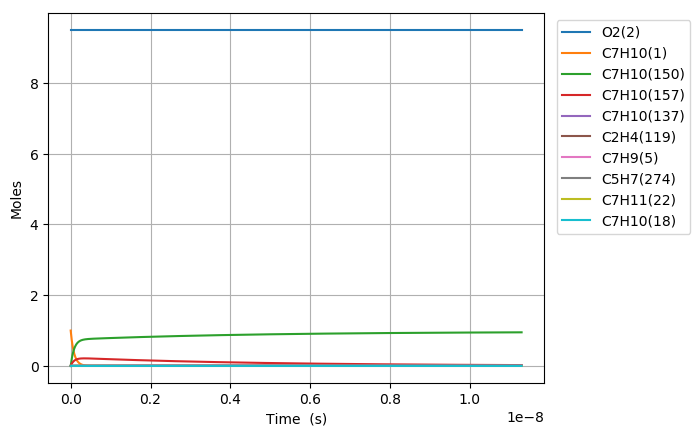

The table this chart was drawn from, first rows:
Time (s), Volume (m^3), N2, Ar, He, Ne, C7H10(1), O2(2), C7H10(21), C7H9(5), C7H11(22), S(68), C7H9O2(58), C7H10(18), C7H10(157), C7H9O2(57), S(82), S(87), C7H8(52), C7H10(150), C7H10(56), S(211), S(207), C7H8(271)
0.0, 0.4195, 76.95, 0.0, 0.0, 0.0, 1.0, 9.5, 0.0, 0.0, 0.0, 0.0, 0.0, 0.0, 0.0, 0.0, 0.0, 0.0, 0.0, 0.0, 0.0, 0.0, 0.0, 0.0
5.314956002311061e-26, 0.4195, 76.95, 0.0, 0.0, 0.0, 1, 9.5, 6.6881820089703239e-19, 6.1331915170055995e-18, 6.1328854245616909e-18, 1.0243211098137425e-33, 1.0243722250584205e-33, 6.3239570235740152e-16, 3.4182939317590735e-29, 4.6242366185579102e-34, 1.8670217573186456e-49, 5.806800472578294e-54, 1.0216231127768096e-36, 1.1130807809633882e-28, 3.4877941754995062e-35, 1.6857115861999233e-49, 1.5150299918049019e-53, 1.3665602645644217e-54
1.488187680647097e-25, 0.4195, 76.95, 0.0, 0.0, 0.0, 1, 9.5, 1.8726909625116891e-18, 1.7172936247615651e-17, 1.7172079188772705e-17, 6.1868995032748464e-33, 6.187208222755762e-33, 1.7707079666002273e-15, 2.0646495347819968e-28, 2.7930389176083648e-33, 2.2165281465961767e-48, 6.8960626714333924e-53, 6.1706036011719598e-36, 6.723007917017292e-28, 2.106627682001698e-34, 2.001276604005481e-48, 1.7986436062209779e-52, 1.6223803460908871e-53
3.401571841479079e-25, 0.4195, 76.95, 0.0, 0.0, 0.0, 1, 9.5, 4.280436485740997e-18, 3.9252425708835623e-17, 3.9250466717194612e-17, 2.9787257873381251e-32, 2.9788744055742401e-32, 4.047332495083892e-15, 9.9403987535481331e-28, 1.3447280086757204e-32, 2.1762003008838224e-47, 6.7715720244200293e-52, 2.9708800119550039e-35, 3.2368389110391726e-27, 1.0142505462352495e-33, 1.9648648323684376e-47, 1.765918958293408e-51, 1.5928626443763041e-52
7.228340163143042e-25, 0.4195, 76.95, 0.0, 0.0, 0.0, 1, 9.5, 9.0959275321995911e-18, 8.3411404631275087e-17, 8.340724177403792e-17, 1.300887809463207e-31, 1.3009527000986925e-31, 8.6005815520432652e-15, 4.3412332933265285e-27, 5.8727805055590428e-32, 1.9248242060870561e-46, 5.9897667003593346e-51, 1.2974613532265911e-34, 1.4136125918210627e-26, 4.4294986028842991e-33, 1.7378999726461663e-46, 1.5619353200269724e-50, 1.4088689703553654e-51
1.488187680647097e-24, 0.4195, 76.95, 0.0, 0.0, 0.0, 1, 9.5, 1.8726909625116688e-17, 1.7172936247615204e-16, 1.7172079188772256e-16, 5.4309505242302464e-31, 5.431221305730236e-31, 1.7707079665930208e-14, 1.8123794426119144e-26, 2.4517702551508521e-31, 1.6179301940524173e-45, 5.0349136310689216e-50, 5.4166457439430282e-34, 5.9015543006459205e-26, 1.8492284718497717e-32, 1.4608084317695962e-45, 1.3129007498300513e-49, 1.1842392603073463e-50
3.0188950093126827e-24, 0.4195, 76.95, 0.0, 0.0, 0.0, 1, 9.5, 3.7988873810950526e-17, 3.4836527816589814e-16, 3.4834789211508401e-16, 2.218720496699082e-30, 2.2188310183372315e-30, 3.5920075893576869e-14, 7.4041613878903091e-26, 1.0016281485188769e-30, 1.3264760542994956e-44, 4.1279875983073724e-49, 2.2128765271994052e-33, 2.4109774947793411e-25, 7.554701695898387e-32, 1.1976570238313905e-44, 1.0763953563152109e-48, 9.709108943224673e-50
6.080309666643854e-24, 0.4195, 76.95, 0.0, 0.0, 0.0, 1, 9.5, 7.6512802182616752e-17, 7.0163710954535917e-16, 7.0160209256977546e-16, 8.9684229905365853e-30, 8.9688689165637035e-30, 7.2346068348361307e-14, 2.9928804153168124e-25, 4.0487411228455819e-30, 1.0742132908418456e-43, 3.3429757989953145e-48, 8.9448007314577666e-33, 9.745556515956357e-25, 3.053731214769778e-31, 9.6989049116839581e-44, 8.7169286613973065e-48, 7.8626881478723897e-49
1.2203138981306195e-23, 0.4195, 76.95, 0.0, 0.0, 0.0, 1, 9.5, 1.5356065892594347e-16, 1.4081807723041562e-15, 1.4081104934790326e-15, 3.6061634399311503e-29, 3.6063420852981939e-29, 1.4519805325589445e-13, 1.2034240518134019e-24, 1.6279809984614782e-29, 8.6461804250656833e-43, 2.6907275088368571e-47, 3.5966650334574317e-32, 3.9186454124887689e-24, 1.2278918906609268e-30, 7.8064706548936645e-43, 7.0161425288484871e-47, 6.3285754598181106e-48
2.4448797610630878e-23, 0.4195, 76.95, 0.0, 0.0, 0.0, 1, 9.5, 3.0765637241257401e-16, 2.8212680978212503e-15, 2.8211272952970431e-15, 1.4462328290092766e-28, 1.446303944790864e-28, 2.9090202306281824e-13, 4.8262686921800865e-24, 6.5289319359330764e-29, 6.9379788688444905e-42, 2.1591432690175268e-46, 1.4424235431926424e-31, 1.5715520760575752e-23, 4.9243956696196677e-30, 6.264117929304125e-42, 5.6300124965152151e-46, 5.078283246744942e-47
4.8940114869280243e-23, 0.4195, 76.95, 0.0, 0.0, 0.0, 1, 9.5, 6.1584779938574334e-16, 5.6474427488534376e-15, 5.6471608989310492e-15, 5.7924748263775907e-28, 5.7927554229197821e-28, 5.8230996264409568e-13, 1.9330248451315137e-23, 2.614978247031883e-28, 5.5587675430012345e-41, 1.7299436233922286e-45, 5.7772178140293157e-31, 6.2944054759310963e-23, 1.9723268189892511e-29, 5.0187838933775025e-41, 4.5108610897527315e-45, 4.0688063287546371e-46
9.792274938657897e-23, 0.4195, 76.95, 0.0, 0.0, 0.0, 1, 9.5, 1.2322306533317144e-15, 1.1299792050909812e-14, 1.1299228106191004e-14, 2.3184994930244881e-27, 2.3186084125470841e-27, 1.165125841676369e-12, 7.737136987670152e-23, 1.0466727816863277e-27, 4.4503005981605935e-40, 1.3850074040052759e-44, 2.3123927120310964e-30, 2.5194025594589322e-22, 7.8944473079795521e-29, 4.0178654585293231e-40, 3.6114316128738797e-44, 3.25751907144525e-45
1.9588801842117646e-22, 0.4195, 76.95, 0.0, 0.0, 0.0, 1, 9.5, 2.4649963612221872e-15, 2.2604490654990555e-14, 2.2603362520678679e-14, 9.2770179572795727e-27, 9.2774266307585727e-27, 2.3307575992197913e-12, 3.0958626030401613e-22, 4.1880544801760855e-27, 3.5614435202520092e-39, 1.108427107910659e-43, 9.2525828791602023e-30, 1.0080891909064402e-21, 3.1588072225651795e-28, 3.2151721344928836e-39, 2.8902427891235992e-43, 2.60700528371093e-44
3.9181855649037142e-22, 0.4195, 76.95, 0.0, 0.0, 0.0, 1, 9.5, 4.9305277769972567e-15, 4.5213887863024027e-14, 4.5211631349525101e-14, 3.711411265835113e-26, 3.7115530412918582e-26, 4.6620211122221333e-12, 1.2385466310494261e-21, 1.6754945009983742e-26, 2.8494567149484815e-38, 8.869102002304643e-43, 3.7016356437145113e-29, 4.0330131898245424e-21, 1.2637285781935255e-27, 2.5720801193792732e-38, 2.3126332178543143e-42, 2.0860003222336974e-43
7.836796326287613e-22, 0.4195, 76.95, 0.0, 0.0, 0.0, 1, 9.5, 9.8615906085238891e-15, 9.0432682278578929e-14, 9.0428169006702258e-14, 1.4846853313981895e-25, 1.484724668630028e-25, 9.3245481298888257e-12, 4.9545897287802789e-21, 6.7025234558785582e-26, 2.2793991424832322e-37, 7.0959557935165902e-42, 1.4807747644990655e-28, 1.6133365692828636e-20, 5.0553257203689657e-27, 2.0569861926038169e-37, 1.8502820167862401e-41, 1.668958712834438e-42
1.567401784905541e-21, 0.4195, 76.95, 0.0, 0.0, 0.0, 1, 9.5, 1.9723716271483126e-14, 1.8087027110764044e-13, 1.8086124431899367e-13, 5.9389829833268654e-25, 5.9390013170250982e-25, 1.864960213187022e-11, 1.9819165322617388e-20, 2.6811184727612771e-25, 1.8229938684686675e-36, 5.6770344283381082e-41, 5.9233400807767365e-28, 6.4536088632947102e-20, 2.0222125725662943e-26, 1.6442714804217171e-36, 1.4802955207672255e-40, 1.3352303556955571e-41
3.1348460894591003e-21, 0.4195, 76.95, 0.0, 0.0, 0.0, 1, 9.5, 3.9447967597025482e-14, 3.6174544875757078e-13, 3.6172739493532526e-13, 2.3756415249392216e-24, 2.3755376462887053e-24, 3.7299710002425032e-11, 7.9278273891115301e-20, 1.0724692044937187e-24, 1.4574514183502943e-35, 4.5417356268798687e-40, 2.3693842378628025e-27, 2.581496055571353e-19, 8.0890148617922526e-26, 1.3132208901798876e-35, 1.1842639428344563e-39, 1.0682096394426027e-40
6.26973469856622e-21, 0.4195, 76.95, 0.0, 0.0, 0.0, 1, 9.5, 7.8896470246605784e-14, 7.234958040246607e-13, 7.2345969613498279e-13, 9.5026627574441702e-24, 9.50135764794586e-24, 7.459992520990284e-11, 3.1711631884998334e-19, 4.289920424492373e-24, 1.1644127287904583e-34, 3.6334319980328659e-39, 9.477633364516262e-27, 1.032608918041397e-18, 3.2356388591232203e-25, 1.0470425768766588e-34, 9.4742146496277641e-39, 8.5457785370456987e-40
1.2539511916780457e-20, 0.4195, 76.95, 0.0, 0.0, 0.0, 1, 9.5, 1.5779347553974864e-13, 1.4469965144277636e-12, 1.4469242984022763e-12, 3.8010844294892523e-23, 3.7998508934065098e-23, 1.4920035349033129e-10, 1.2684717064438272e-18, 1.7159768714201811e-23, 9.2904580522055723e-34, 2.9067634167835484e-38, 3.7910726293872837e-26, 4.1304566132341114e-18, 1.2942621264061979e-24, 8.3201970091296997e-34, 7.5794017637309334e-38, 6.8366633994788222e-39
2.5079066353208935e-20, 0.4195, 76.95, 0.0, 0.0, 0.0, 1, 9.5, 3.1558748610196342e-13, 2.8939979347096969e-12, 2.893853502408776e-12, 1.5204376330173475e-22, 1.519375322446954e-22, 2.9840120151308063e-10, 5.0738995634449086e-18, 6.8639247312189527e-23, 7.3928575066934721e-33, 2.3254185322017448e-37, 1.5164329091849116e-25, 1.6521867929961535e-17, 5.1770616699387481e-24, 6.5679973182981762e-33, 6.0635155102957729e-37, 5.469346949124325e-38
5.0158175226065885e-20, 0.4195, 76.95, 0.0, 0.0, 0.0, 1, 9.5, 6.3117550713010924e-13, 5.7880007731767675e-12, 5.7877119083094292e-12, 6.0817582218111491e-22, 6.0729625759237331e-22, 5.9680286340615871e-10, 2.0295622733572612e-17, 2.7455732154103083e-22, 5.8520122082807061e-32, 1.8603390195312746e-36, 6.0657393572454916e-25, 6.6087551432347049e-17, 2.0708272998579756e-23, 5.1186133191727691e-32, 4.8507813789900652e-36, 4.3754840536039759e-37
1.003163929717798e-19, 0.4195, 76.95, 0.0, 0.0, 0.0, 1, 9.5, 1.2623515488012659e-12, 1.1576006441726112e-11, 1.1575428711661338e-11, 2.4327048005118049e-21, 2.4255570276682322e-21, 1.1936060505827071e-09, 8.1182531929309691e-17, 1.0982298498109455e-21, 4.5849492222605796e-31, 1.4882746119453432e-35, 2.4262972915023629e-24, 2.6435033922135453e-16, 8.2833144553351845e-23, 3.8931795107250668e-31, 3.8805668223794586e-35, 3.5003898445606351e-36
2.006328284632076e-19, 0.4195, 76.95, 0.0, 0.0, 0.0, 1, 9.5, 2.5247036306030396e-12, 2.3152017745304566e-11, 2.3150862284567601e-11, 9.730822016420576e-21, 9.6733159731661405e-21, 2.3872118784979742e-09, 3.2473014599060792e-16, 4.3929197192064162e-21, 3.5222264918035428e-30, 1.1906237981916216e-34, 9.7051922991135489e-24, 1.0574014164046246e-15, 3.313326827025516e-22, 2.834083368590907e-30, 3.1043567589921693e-34, 2.8003129226136375e-35
3.009492639546354e-19, 0.4195, 76.95, 0.0, 0.0, 0.0, 1, 9.5, 3.7870557108642731e-12, 3.4728029015381616e-11, 3.47262958236763e-11, 2.0677998308616438e-20, 2.0513475225928662e-20, 3.5808171599760124e-09, 6.9005149996968887e-16, 9.3349536951981053e-21, 9.8426177835359377e-30, 3.4046785488665437e-34, 2.0623535640380512e-23, 2.2469778136616601e-15, 7.0408201527779804e-22, 7.6893852274980274e-30, 8.8763602314060145e-34, 8.0071455411459045e-35
4.012656994460632e-19, 0.4195, 76.95, 0.0, 0.0, 0.0, 1, 9.5, 5.0494077895849684e-12, 4.6304040251976001e-11, 4.630172932898745e-11, 3.5274233494213163e-20, 3.4927295946738885e-20, 4.7744218950174196e-09, 1.1771465381145726e-15, 1.5924331071638283e-20, 2.0338491999993269e-29, 7.1819071135435399e-34, 3.5181327352790119e-23, 3.833079349461169e-15, 1.2010811416656834e-21, 1.5488537022325918e-29, 1.8722507960581075e-33, 1.6889389876805828e-34
6.018985704289188e-19, 0.4195, 76.95, 0.0, 0.0, 0.0, 1, 9.5, 7.5741119434108051e-12, 6.9456062646640741e-11, 6.9452596260288913e-11, 7.3030821109393241e-20, 7.2084356003945407e-20, 7.1616300826487851e-09, 2.4371318226651168e-15, 3.2969297737465864e-20, 5.3715712722310357e-29, 1.9618460475180449e-33, 7.2838473417797102e-23, 7.93590208105338e-15, 2.4866860512800828e-21, 3.9308850539792316e-29, 5.1135579813434056e-33, 4.613016447958583e-34
8.025314414117744e-19, 0.4195, 76.95, 0.0, 0.0, 0.0, 1, 9.5, 1.0098816091571528e-11, 9.2608084918332074e-11, 9.2603463067304712e-11, 1.2420629821951865e-19, 1.222287914178909e-19, 9.5488362608427628e-09, 4.1449219121878536e-15, 5.6072127758412516e-20, 1.0912674538156202e-28, 4.1052325775085263e-33, 1.2387916952900699e-22, 1.3496887662517524e-14, 4.2292017617893734e-21, 7.719229646350668e-29, 1.0699014491834297e-32, 9.6519737737877513e-34
1.00316431239463e-18, 0.4195, 76.95, 0.0, 0.0, 0.0, 1, 9.5, 1.2623520233662485e-11, 1.1576010705838921e-10, 1.1575432974115727e-10, 1.8975915571033002e-19, 1.8616519499498729e-19, 1.1936040286072121e-08, 6.332502491527046e-15, 8.5665520941542274e-20, 1.9288769919199636e-28, 7.4739379140674463e-33, 1.8925938379929415e-22, 2.0620189369750556e-14, 6.4612647548321594e-21, 1.3207152661154385e-28, 1.9476666778233014e-32, 1.7571049843877693e-33
1.4044300543603412e-18, 0.4195, 76.95, 0.0, 0.0, 0.0, 1, 9.5, 1.7672928499253837e-11, 1.6206415093615265e-10, 1.6205606268100815e-10, 3.6490010704574859e-19, 3.554601230805477e-19, 1.6710441742427456e-08, 1.2177170244398833e-14, 1.6473166428156099e-19, 4.7248522412023939e-28, 1.9735192998047661e-32, 3.6393909368016695e-22, 3.9651868557909561e-14, 1.2424783075994343e-20, 3.0139411638098603e-28, 5.1420680471579215e-32, 4.6392755199231947e-33
1.8056957963260524e-18, 0.4195, 76.95, 0.0, 0.0, 0.0, 1, 9.5, 2.2722336740192662e-11, 2.0836819428109174e-10, 2.0835779508001263e-10, 5.9843520212366781e-19, 5.7895981335000883e-19, 2.148483445451293e-08, 1.9970515853694576e-14, 2.7015935359919204e-19, 9.1749107890397062e-28, 4.0917975121692295e-32, 5.9685919086108822e-22, 6.5028923288448126e-14, 2.0376612323987655e-20, 5.5293170684675107e-28, 1.0660145498773705e-31, 9.6183799889670394e-33
2.608227280257475e-18, 0.4195, 76.95, 0.0, 0.0, 0.0, 1, 9.5, 3.2821153148123106e-11, 3.0097627937843214e-10, 3.0096125825571043e-10, 1.2406631462010253e-18, 1.1828403950878764e-18, 3.1033593649758793e-08, 4.1402400732287805e-14, 5.6008802398821617e-19, 2.4026078097619195e-27, 1.2295380372140853e-31, 1.2373960066478023e-21, 1.3481642442860246e-13, 4.2244365189900701e-20, 1.3168047368314064e-27, 3.202605750446429e-31, 2.890045176679869e-32
4.21329024812032e-18, 0.4195, 76.95, 0.0, 0.0, 0.0, 1, 9.5, 5.3018785668197544e-11, 4.8619244323745429e-10, 4.861681781179131e-10, 3.2257441932517497e-18, 2.9836804336304751e-18, 5.0131007126642622e-08, 1.0764664430534277e-13, 1.4562345654398617e-18, 8.0471304121456366e-27, 5.2865482847747515e-31, 3.2172507412500628e-21, 3.5052401389078338e-13, 1.0983606084236127e-19, 3.90538840908217e-27, 1.3764645085981826e-30, 1.2425235777602525e-31
7.423416183846009e-18, 0.4195, 76.95, 0.0, 0.0, 0.0, 1, 9.5, 9.341404952521048e-11, 8.5662474586321325e-10, 8.5658199188576699e-10, 9.9983807039908606e-18, 8.7075319479454515e-18, 8.8325414439726909e-08, 3.3365529988795164e-13, 4.5136619254615116e-18, 3.0889464689304795e-26, 2.9772353813433063e-30, 9.9720621465334291e-21, 1.0864639187552047e-12, 3.4044341498861046e-19, 1.3350617445671964e-26, 7.7458458747619762e-30, 6.9968005810025498e-31
1.384366805529739e-17, 0.4195, 76.95, 0.0, 0.0, 0.0, 1, 9.5, 1.7420457250669812e-10, 1.59748925236818e-09, 1.597409515595416e-09, 3.4753516507894912e-17, 2.7021538129508519e-17, 1.6471255058667091e-07, 1.1597453268949334e-12, 1.5688952765026723e-17, 1.2415577259704928e-25, 1.9773821780609489e-29, 3.4662086774369553e-20, 3.7764167208370261e-12, 1.1833535523337227e-18, 4.9321972405435747e-26, 5.1365414496504971e-29, 4.6461341734058111e-30
2.6684171798200148e-17, 0.4195, 76.95, 0.0, 0.0, 0.0, 1, 9.5, 3.3578559953954069e-10, 3.0792178792861557e-09, 3.0790641477111247e-09, 1.2910301738263691e-16, 8.2221701998466639e-17, 3.1748010962240011e-07, 4.308154492505167e-12, 5.828049693279988e-17, 5.0208058712801323e-25, 1.4380377045824022e-28, 1.2876374823041808e-19, 1.4028413227349755e-11, 4.3959541210863099e-18, 1.8958162495872205e-25, 3.7239152004885198e-28, 3.3775651665341481e-29
3.9524675541102907e-17, 0.4195, 76.95, 0.0, 0.0, 0.0, 1, 9.5, 4.9736660133222076e-10, 4.5609459993202466e-09, 4.5607182260893011e-09, 2.8323789512258043e-16, 1.5428066547263173e-16, 4.7023871850206524e-07, 9.451456114742277e-12, 1.2785898274305197e-16, 1.1352327162088733e-24, 4.4440156995868503e-28, 2.8249425552472428e-19, 3.077627145521803e-11, 9.644260835314343e-18, 4.2092520759625452e-25, 1.14833949879592e-27, 1.0434642825517859e-28
5.2365179284005665e-17, 0.4195, 76.95, 0.0, 0.0, 0.0, 1, 9.5, 6.5894757788475872e-10, 6.0426736201867821e-09, 6.0423717507307667e-09, 4.9715778328653858e-16, 2.3548395045443334e-16, 6.2298837841862442e-07, 1.6589538854883375e-11, 2.2442300143839483e-16, 2.0235936045077078e-24, 9.9985483397955991e-28, 4.9585364596680746e-19, 5.4019628879864033e-11, 1.6928272420211688e-17, 7.433476933807115e-25, 2.5783193088793063e-27, 2.3469737494060992e-28
6.520568302690843e-17, 0.4195, 76.95, 0.0, 0.0, 0.0, 1, 9.5, 8.2052852919717492e-10, 7.5244007464910267e-09, 7.5240247216363512e-09, 7.7086230532486914e-16, 3.2122818703933405e-16, 7.7572909060308228e-07, 2.5722287697379093e-11, 3.4797109778624263e-16, 3.1671420817579482e-24, 1.8911947574553456e-27, 7.6884195651984524e-19, 8.3758111004791371e-11, 2.6247987642690812e-17, 1.1568442100581267e-24, 4.8667926583534703e-27, 4.437879811793491e-28
9.088669051271395e-17, 0.4195, 76.95, 0.0, 0.0, 0.0, 1, 9.5, 1.1436903561017142e-09, 1.048785352224365e-08, 1.0487329002242916e-08, 1.4976238582066732e-15, 4.9951550290356615e-16, 1.0811836763283254e-06, 4.9971357409748341e-11, 6.7601412967928294e-16, 6.219787370732689e-24, 4.9825662738534418e-27, 1.4937054665873463e-18, 1.6271906136711669e-10, 5.0994524565263639e-17, 2.2570411599863358e-24, 1.2769412342076558e-26, 1.1684898036653213e-27
1.1656769799851947e-16, 0.4195, 76.95, 0.0, 0.0, 0.0, 1, 9.5, 1.4668520820459968e-09, 1.3451304337807594e-08, 1.3450631067915572e-08, 2.4635195408995763e-15, 6.7792826207504632e-16, 1.3866024855139142e-06, 8.2197743255178453e-11, 1.1119764117463732e-15, 1.0293161476658205e-23, 1.0370229974001841e-26, 2.4570850597534913e-18, 2.6765612047407165e-10, 8.3883862013270284e-17, 3.7214766585655815e-24, 2.6470892955574495e-26, 2.4305201036892517e-27
1.42248705484325e-16, 0.4195, 76.95, 0.0, 0.0, 0.0, 1, 9.5, 1.7900137070301895e-09, 1.6414753195212354e-08, 1.6413930918661234e-08, 3.6685461823440488e-15, 8.5445289294717732e-16, 1.6919855284819714e-06, 1.2240047481868928e-10, 1.6558456630628981e-15, 1.5387234135649087e-23, 1.8741843491194167e-26, 3.6589810140577575e-18, 3.9856612860508767e-10, 1.2491598994056443e-16, 5.5501093326804623e-24, 4.7648203017100626e-26, 4.3899778550982738e-27
1.6792971297013053e-16, 0.4195, 76.95, 0.0, 0.0, 0.0, 1, 9.5, 2.1131752310544559e-09, 1.9378200092156021e-08, 1.9377228554486755e-08, 5.1127006390580357e-15, 1.0314070864247347e-15, 1.9973328154243813e-06, 1.7057859019907156e-10, 2.3076097081649136e-15, 2.1502019977163432e-23, 3.0781242311690539e-26, 5.0993936009973765e-18, 5.5544595376090842e-10, 1.7409089842268511e-16, 7.7428979469279521e-24, 7.7934558562785519e-26, 7.2056141265487621e-27
2.1929172794174157e-16, 0.4195, 76.95, 0.0, 0.0, 0.0, 1, 9.5, 2.7594979762238419e-09, 2.5305088004157071e-08, 2.530381718140366e-08, 8.7183809378271924e-15, 1.3871676865359917e-15, 2.6079201600382341e-06, 2.9085728387365703e-10, 3.9347754742790494e-15, 3.6793604129809591e-23, 6.8501346745698867e-26, 8.6957697242432879e-18, 9.4710304508382378e-10, 2.9686901897282082e-16, 1.322078577944735e-23, 1.7189928464078048e-25, 1.6014540077334278e-26
2.640627595470669e-16, 0.4195, 76.95, 0.0, 0.0, 0.0, 1, 9.5, 3.3228816197012416e-09, 3.0471407075244342e-08, 3.0469874542483456e-08, 1.2641608294759052e-14, 1.6986499361585997e-15, 3.1400378662717785e-06, 4.2171607605037809e-10, 5.705084301688287e-15, 5.345331302357404e-23, 1.1967667307694872e-25, 1.260892401237952e-17, 1.3732115493180791e-09, 4.3046146739348108e-16, 1.9183588066010211e-23, 2.9803660537987264e-25, 2.7947235888464487e-26
3.088337911523923e-16, 0.4195, 76.95, 0.0, 0.0, 0.0, 1, 9.5, 3.8862649563358951e-09, 3.5637720189765067e-08, 3.5635925171906086e-08, 1.7291567101149222e-14, 2.0098429412816278e-15, 3.672047040828187e-06, 5.7680083832755147e-10, 7.8031451963308145e-15, 7.3215016703200256e-23, 1.9162256020726751e-25, 1.7246999916330304e-17, 1.8782057907370303e-09, 5.8880193163142664e-16, 2.6252587277286983e-23, 4.7361684246221058e-25, 4.4698746396556089e-26
3.536048227577177e-16, 0.4195, 76.95, 0.0, 0.0, 0.0, 1, 9.5, 4.4496479861286473e-09, 4.0804027348054492e-08, 4.0801969069706792e-08, 2.2668241194367398e-14, 2.3204925191122762e-15, 4.2039477349855942e-06, 7.5610663317213215e-10, 1.0228895596811203e-14, 9.607863733514132e-23, 2.8790905412825978e-25, 2.2609998843445174e-17, 2.4620696924828811e-09, 7.7189036059496682e-16, 3.4427572315043503e-23, 7.0629495529783399e-25, 6.7085321261223173e-26
3.9837585436304307e-16, 0.4195, 76.95, 0.0, 0.0, 0.0, 1, 9.5, 5.0130307090803436e-09, 4.5970328549801925e-08, 4.5968006235920792e-08, 2.8771614409676086e-14, 2.6309904517397137e-15, 4.7357399997070398e-06, 9.5962852469012994e-10, 1.2982272944357516e-14, 1.2204411045324147e-22, 4.1212256999433281e-25, 2.8697922200097771e-17, 3.1247871830349461e-09, 9.7972670318614732e-16, 4.3708332006796285e-23, 1.0035209124742898e-24, 9.5923336568218079e-26
4.4314688596836845e-16, 0.4195, 76.95, 0.0, 0.0, 0.0, 1, 9.5, 5.5764131251918293e-09, 5.1136623794870884e-08, 5.1134036670583303e-08, 3.560167057753457e-14, 2.9415543260678316e-15, 5.2674238856576253e-06, 1.1873615777500569e-09, 1.6063214672177666e-14, 1.5111136994941099e-22, 5.6786621729902947e-25, 3.5510771392871079e-17, 3.866342193355539e-09, 1.2123109082906416e-15, 5.4094655166836472e-23, 1.3725498679930704e-24, 1.3202943078903793e-25
5.326889491790192e-16, 0.4195, 76.95, 0.0, 0.0, 0.0, 1, 9.5, 6.7031770368975516e-09, 6.1469196415361574e-08, 6.1466077345394841e-08, 5.1441767087309967e-14, 3.5628160176327788e-15, 6.3304667224982866e-06, 1.7154414365535179e-09, 2.3207541029765272e-14, 2.1855096258364945e-22, 9.8842970463771477e-25, 5.1311252912588729e-17, 5.585900525101924e-09, 1.7517227015551489e-15, 7.8183147372041936e-23, 2.3541649041908386e-24, 2.2931276866136562e-25
6.2223101238967e-16, 0.4195, 76.95, 0.0, 0.0, 0.0, 1, 9.5, 7.8299397212525714e-09, 7.1801745210345662e-08, 7.1798091094423307e-08, 7.0188401344188475e-14, 4.1841071423891368e-15, 7.3930766448902418e-06, 2.3403067646822619e-09, 3.1661374254014366e-14, 2.9839687172650331e-22, 1.5787347371154206e-24, 7.0011454650724833e-17, 7.6206162531370595e-09, 2.3901253313637398e-15, 1.0669135991185374e-22, 3.7055196656363885e-24, 3.6546997320617784e-25
7.117730756003207e-16, 0.4195, 76.95, 0.0, 0.0, 0.0, 1, 9.5, 8.95670117826366e-09, 8.2134270180696493e-08, 8.2130077917950499e-08, 9.1841443966269389e-14, 4.8052027672873041e-15, 8.4552540472307919e-06, 3.0619181526819164e-09, 4.1424214096750622e-14, 3.9064849733291822e-22, 2.3681751300319234e-24, 9.1611387848057038e-17, 9.970361058293615e-09, 3.1275183886540584e-15, 1.396176047323663e-22, 5.4780350564866365e-24, 5.4703610497029345e-25
8.305910384701622e-16, 0.4195, 76.95, 0.0, 0.0, 0.0, 1, 9.5, 1.0451856935152396e-08, 9.5844991497231782e-08, 9.584008035216606e-08, 1.2506088999524152e-13, 5.6293881663155724e-15, 9.8640447091889699e-06, 4.168757851044886e-09, 5.6399115121531791e-14, 5.3221395215585444e-22, 3.7739303678939518e-24, 1.2475029265334502e-16, 1.3574504385261456e-08, 4.258831320972202e-15, 1.9012713267209365e-22, 8.5636583464485143e-24, 8.6925892829876363e-25
9.494090013400037e-16, 0.4195, 76.95, 0.0, 0.0, 0.0, 1, 9.5, 1.1947010530961709e-08, 1.0955567086538949e-07, 1.0955003537711554e-07, 1.6339740961379623e-13, 6.4538496244534494e-15, 1.127207537428853e-05, 5.4457867881261626e-09, 7.367686671519314e-14, 6.9562128384354583e-22, 5.6524193831263955e-24, 1.6299509037886557e-16, 1.7732825959408839e-08, 5.5644449142050002e-15, 2.4840901758057809e-22, 1.2584120286086012e-23, 1.2982114938612497e-24
1.1128752318236789e-15, 0.4195, 76.95, 0.0, 0.0, 0.0, 1, 9.5, 1.400399498655079e-08, 1.2841834848140757e-07, 1.2841170753639012e-07, 2.2450171527635239e-13, 7.5878052650566329e-15, 1.3207961811020494e-05, 7.4806495540145367e-09, 1.0120838895910725e-13, 9.5612477540555654e-22, 9.1394016524941877e-24, 2.2395553962948279e-16, 2.435884175198182e-08, 7.6455197389295943e-15, 3.4128629583473928e-22, 1.9826214737857921e-23, 2.0908518536909208e-24
1.2763414623073541e-15, 0.4195, 76.95, 0.0, 0.0, 0.0, 1, 9.5, 1.6060975351840558e-08, 1.4728094670735107e-07, 1.4727328996501668e-07, 2.9528997259204662e-13, 8.7216170696742766e-15, 1.5142413703380713e-05, 9.8372245878504302e-09, 1.3309337132045837e-13, 1.2579633887992536e-21, 1.3841276052992598e-23, 2.9458025507876086e-16, 3.203243232626167e-08, 1.0056496805985046e-14, 4.4885694981661239e-22, 2.9266390618207272e-23, 3.154159442185159e-24
1.4398076927910294e-15, 0.4195, 76.95, 0.0, 0.0, 0.0, 1, 9.5, 1.8117951626872042e-08, 1.6614346554672067e-07, 1.6613478266470805e-07, 3.757613946680482e-13, 9.8557197014696124e-15, 1.7075433267220737e-05, 1.2515273573107451e-08, 1.6932877835515273e-13, 1.6011339286337848e-21, 1.9947060861609712e-23, 3.7486930476366964e-16, 4.075282171179036e-08, 1.2797373626229724e-14, 5.7111073343002285e-22, 4.1122341756551845e-23, 4.5278919930757574e-24
1.6032739232747046e-15, 0.4195, 76.95, 0.0, 0.0, 0.0, 1, 9.5, 2.0174923811686258e-08, 1.8500590500377118e-07, 1.8499618563717636e-07, 4.6591519466939797e-13, 1.0989791026798058e-14, 1.900702267356783e-05, 1.5514558557275511e-08, 2.0991157671313662e-13, 1.9856327404350958e-21, 2.7648481077697686e-23, 4.648227566255062e-16, 5.0519235123401526e-08, 1.5868147710374577e-14, 7.0803741099976424e-22, 5.5591610997985571e-23, 6.2518074906973706e-24
1.7667401537583798e-15, 0.4195, 76.95, 0.0, 0.0, 0.0, 1, 9.5, 2.2231891906324207e-08, 2.0386826508255968e-07, 2.0385749888413323e-07, 5.6575058582505066e-13, 1.2123704162382512e-14, 2.0937184050300889e-05, 1.8834841945895587e-08, 2.548387351586124e-13, 2.4114565541174007e-21, 3.7139960061324566e-23, 5.6444067850666711e-16, 6.1330898941795932e-08, 1.9268816569003741e-14, 8.5962675107932505e-22, 7.2853493218743694e-23, 8.3656638590377142e-24
1.930206384242055e-15, 0.4195, 76.95, 0.0, 0.0, 0.0, 1, 9.5, 2.4288855910826833e-08, 2.2273054578678937e-07, 2.2271872240728996e-07, 6.7526678142611593e-13, 1.3257683599527156e-14, 2.286591948370926e-05, 2.2475886494938483e-08, 3.0410722456123573e-13, 2.8786021619357746e-21, 4.8618614946143038e-23, 6.7372313814923889e-16, 7.3187040688724956e-08, 2.2999377712570106e-14, 1.0258685289617996e-21, 9.3070682875298887e-23, 1.0909219049558063e-23
2.0936726147257303e-15, 0.4195, 76.95, 0.0, 0.0, 0.0, 1, 9.5, 2.6345815825235097e-08, 2.4159274712040186e-07, 2.4157985620835711e-07, 7.9446299482527587e-13, 1.4391712660635841e-14, 2.4793231019793957e-05, 2.6437455304733999e-08, 3.5771401789259715e-13, 3.3870660280526375e-21, 6.2284253122031353e-23, 7.9267020319461084e-16, 8.6086889007222785e-08, 2.7059828651392685e-14, 1.2067525294794019e-21, 1.1639058775467997e-22, 1.3922231070184395e-23
... 940 more rows
